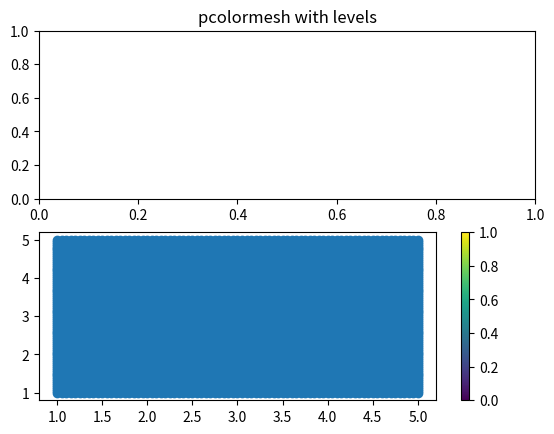

Here is the Python script that generated this plot:
import matplotlib
import matplotlib.pyplot as plt
from matplotlib.colors import BoundaryNorm
from matplotlib.ticker import MaxNLocator
import numpy as np


# make these smaller to increase the resolution
dx, dy = 0.05, 0.05

# generate 2 2d grids for the x & y bounds
y, x = np.mgrid[slice(1, 5 + dy, dy),
                slice(1, 5 + dx, dx)]

z = np.sin(x)**10 + np.cos(10 + y*x) * np.cos(x)

# x and y are bounds, so z should be the value *inside* those bounds.
# Therefore, remove the last value from the z array.
z = z[:-1, :-1]
levels = MaxNLocator(nbins=15).tick_values(z.min(), z.max())


# pick the desired colormap, sensible levels, and define a normalization
# instance which takes data values and translates those into levels.
cmap = plt.get_cmap('Reds')
norm = BoundaryNorm(levels, ncolors=cmap.N, clip=True)

fig, (ax0, ax1) = plt.subplots(nrows=2)

im = plt.scatter(x, y,cmap=cmap)
plt.colorbar(im)
ax0.set_title('pcolormesh with levels')


# # contours are *point* based plots, so convert our bound into point
# # centers
# cf = ax1.contourf(x[:-1, :-1] + dx/2.,
#                   y[:-1, :-1] + dy/2., z, levels=levels,
#                   cmap=cmap)
# fig.colorbar(cf, ax=ax1)
# ax1.set_title('contourf with levels')
#
# # adjust spacing between subplots so `ax1` title and `ax0` tick labels
# # don't overlap
# fig.tight_layout()

plt.show()